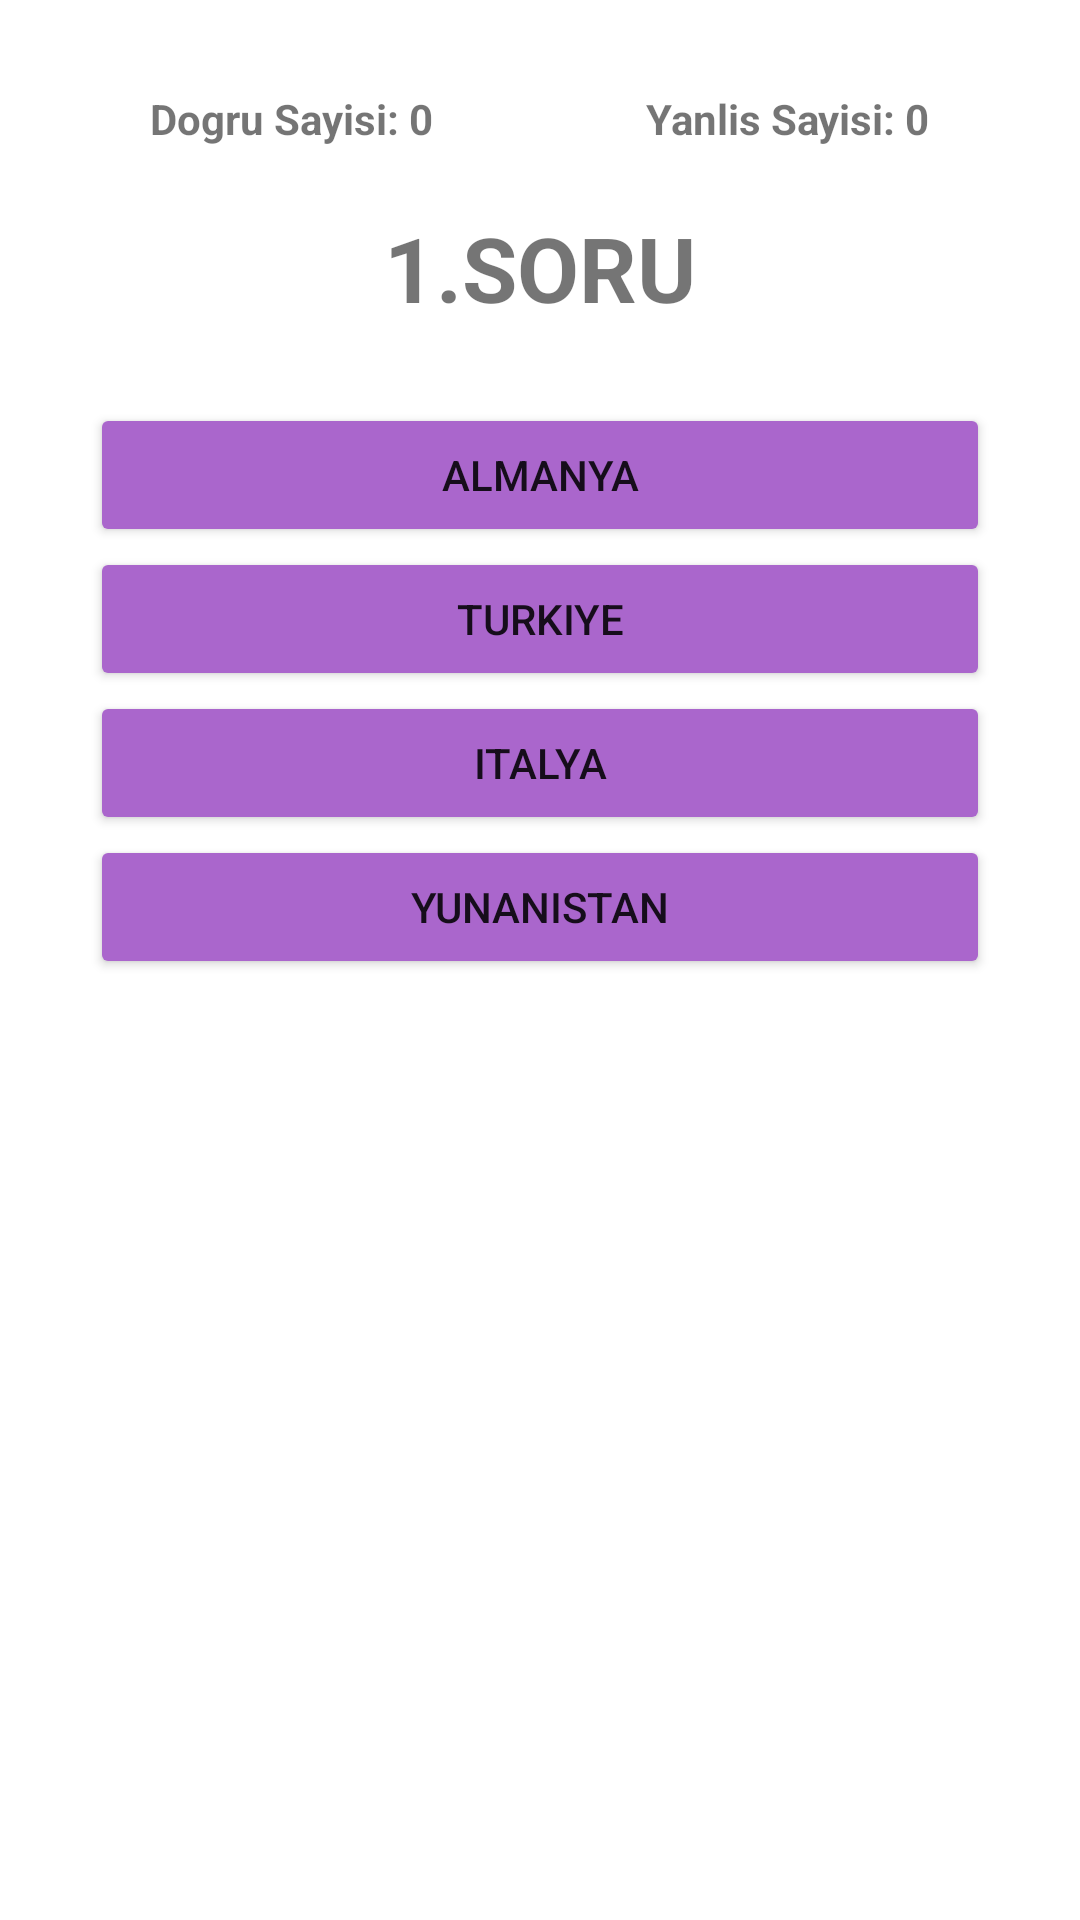

Reconstruct the res/layout file that produces this screen, plus the resources it refers to.
<!-- AndroidManifest.xml: application theme Theme.BayrakQuiz -->
<!-- res/layout/activity_quiz.xml -->
<?xml version="1.0" encoding="utf-8"?>
<androidx.constraintlayout.widget.ConstraintLayout xmlns:android="http://schemas.android.com/apk/res/android"
    xmlns:app="http://schemas.android.com/apk/res-auto"
    xmlns:tools="http://schemas.android.com/tools"
    android:layout_width="match_parent"
    android:layout_height="match_parent"
    tools:context=".QuizActivity">

    <TextView
        android:id="@+id/dogruSayisi"
        android:layout_width="wrap_content"
        android:layout_height="wrap_content"
        android:text="Dogru Sayisi: 0"
        app:layout_constraintStart_toStartOf="parent"
        app:layout_constraintTop_toTopOf="parent"
        android:layout_marginStart="50dp"
        android:layout_marginTop="30dp"
        android:textStyle="bold"/>

    <TextView
        android:id="@+id/yanlisSayisi"
        android:layout_width="wrap_content"
        android:layout_height="wrap_content"
        android:text="Yanlis Sayisi: 0"
        app:layout_constraintEnd_toEndOf="parent"
        app:layout_constraintTop_toTopOf="parent"
        android:layout_marginEnd="50dp"
        android:layout_marginTop="30dp"
        android:textStyle="bold"/>

    <TextView
        android:id="@+id/soruSayisi"
        android:layout_width="wrap_content"
        android:layout_height="wrap_content"
        android:text="1.SORU"
        app:layout_constraintStart_toEndOf="@id/dogruSayisi"
        app:layout_constraintEnd_toStartOf="@id/yanlisSayisi"
        app:layout_constraintTop_toBottomOf="@id/yanlisSayisi"
        android:layout_marginTop="20dp"
        android:textStyle="bold"
        android:textSize="30dp"/>

    <ImageView
        android:id="@+id/bayrakImage"
        android:layout_width="wrap_content"
        android:layout_height="wrap_content"
        app:srcCompat="@drawable/almanya"
        app:layout_constraintStart_toStartOf="parent"
        app:layout_constraintEnd_toEndOf="parent"
        app:layout_constraintTop_toBottomOf="@id/soruSayisi"
        android:layout_marginTop="10dp"
        />

    <Button
        android:id="@+id/aButton"
        android:layout_width="300dp"
        android:layout_height="wrap_content"
        android:text="ALMANYA"
        app:layout_constraintStart_toStartOf="@id/bayrakImage"
        app:layout_constraintEnd_toEndOf="@id/bayrakImage"
        app:layout_constraintTop_toBottomOf="@id/bayrakImage"
        android:backgroundTint="@android:color/holo_purple"
        android:layout_marginTop="15dp"/>
    <Button
        android:id="@+id/bButton"
        android:layout_width="300dp"
        android:layout_height="wrap_content"
        android:text="TURKIYE"
        app:layout_constraintStart_toStartOf="@id/bayrakImage"
        app:layout_constraintEnd_toEndOf="@id/bayrakImage"
        app:layout_constraintTop_toBottomOf="@id/aButton"
        android:backgroundTint="@android:color/holo_purple"/>
    <Button
        android:id="@+id/cButton"
        android:layout_width="300dp"
        android:layout_height="wrap_content"
        android:text="ITALYA"
        app:layout_constraintStart_toStartOf="@id/bayrakImage"
        app:layout_constraintEnd_toEndOf="@id/bayrakImage"
        app:layout_constraintTop_toBottomOf="@id/bButton"
        android:backgroundTint="@android:color/holo_purple"/>
    <Button
        android:id="@+id/dButton"
        android:layout_width="300dp"
        android:layout_height="wrap_content"
        android:text="YUNANISTAN"
        app:layout_constraintStart_toStartOf="@id/bayrakImage"
        app:layout_constraintEnd_toEndOf="@id/bayrakImage"
        app:layout_constraintTop_toBottomOf="@id/cButton"
        android:backgroundTint="@android:color/holo_purple"/>


</androidx.constraintlayout.widget.ConstraintLayout>
<!-- resources referenced by this layout -->
<resources>
  <style name="Theme.BayrakQuiz" parent="Theme.MaterialComponents.DayNight.DarkActionBar">
          
          <item name="colorPrimary">@color/purple_500</item>
          <item name="colorPrimaryVariant">@color/purple_700</item>
          <item name="colorOnPrimary">@color/white</item>
          
          <item name="colorSecondary">@color/teal_200</item>
          <item name="colorSecondaryVariant">@color/teal_700</item>
          <item name="colorOnSecondary">@color/black</item>
          
          <item name="android:statusBarColor" tools:targetApi="l">?attr/colorPrimaryVariant</item>
          
      </style>
  <!-- not gathered from this repository: default colours our renderer supplied (Android Studio template values) -->
  <color name="purple_500">#FF6200EE</color>
  <color name="purple_700">#FF3700B3</color>
  <color name="teal_200">#FF03DAC5</color>
  <color name="teal_700">#FF018786</color>
  <color name="black">#FF000000</color>
  <color name="white">#FFFFFFFF</color>
</resources>
